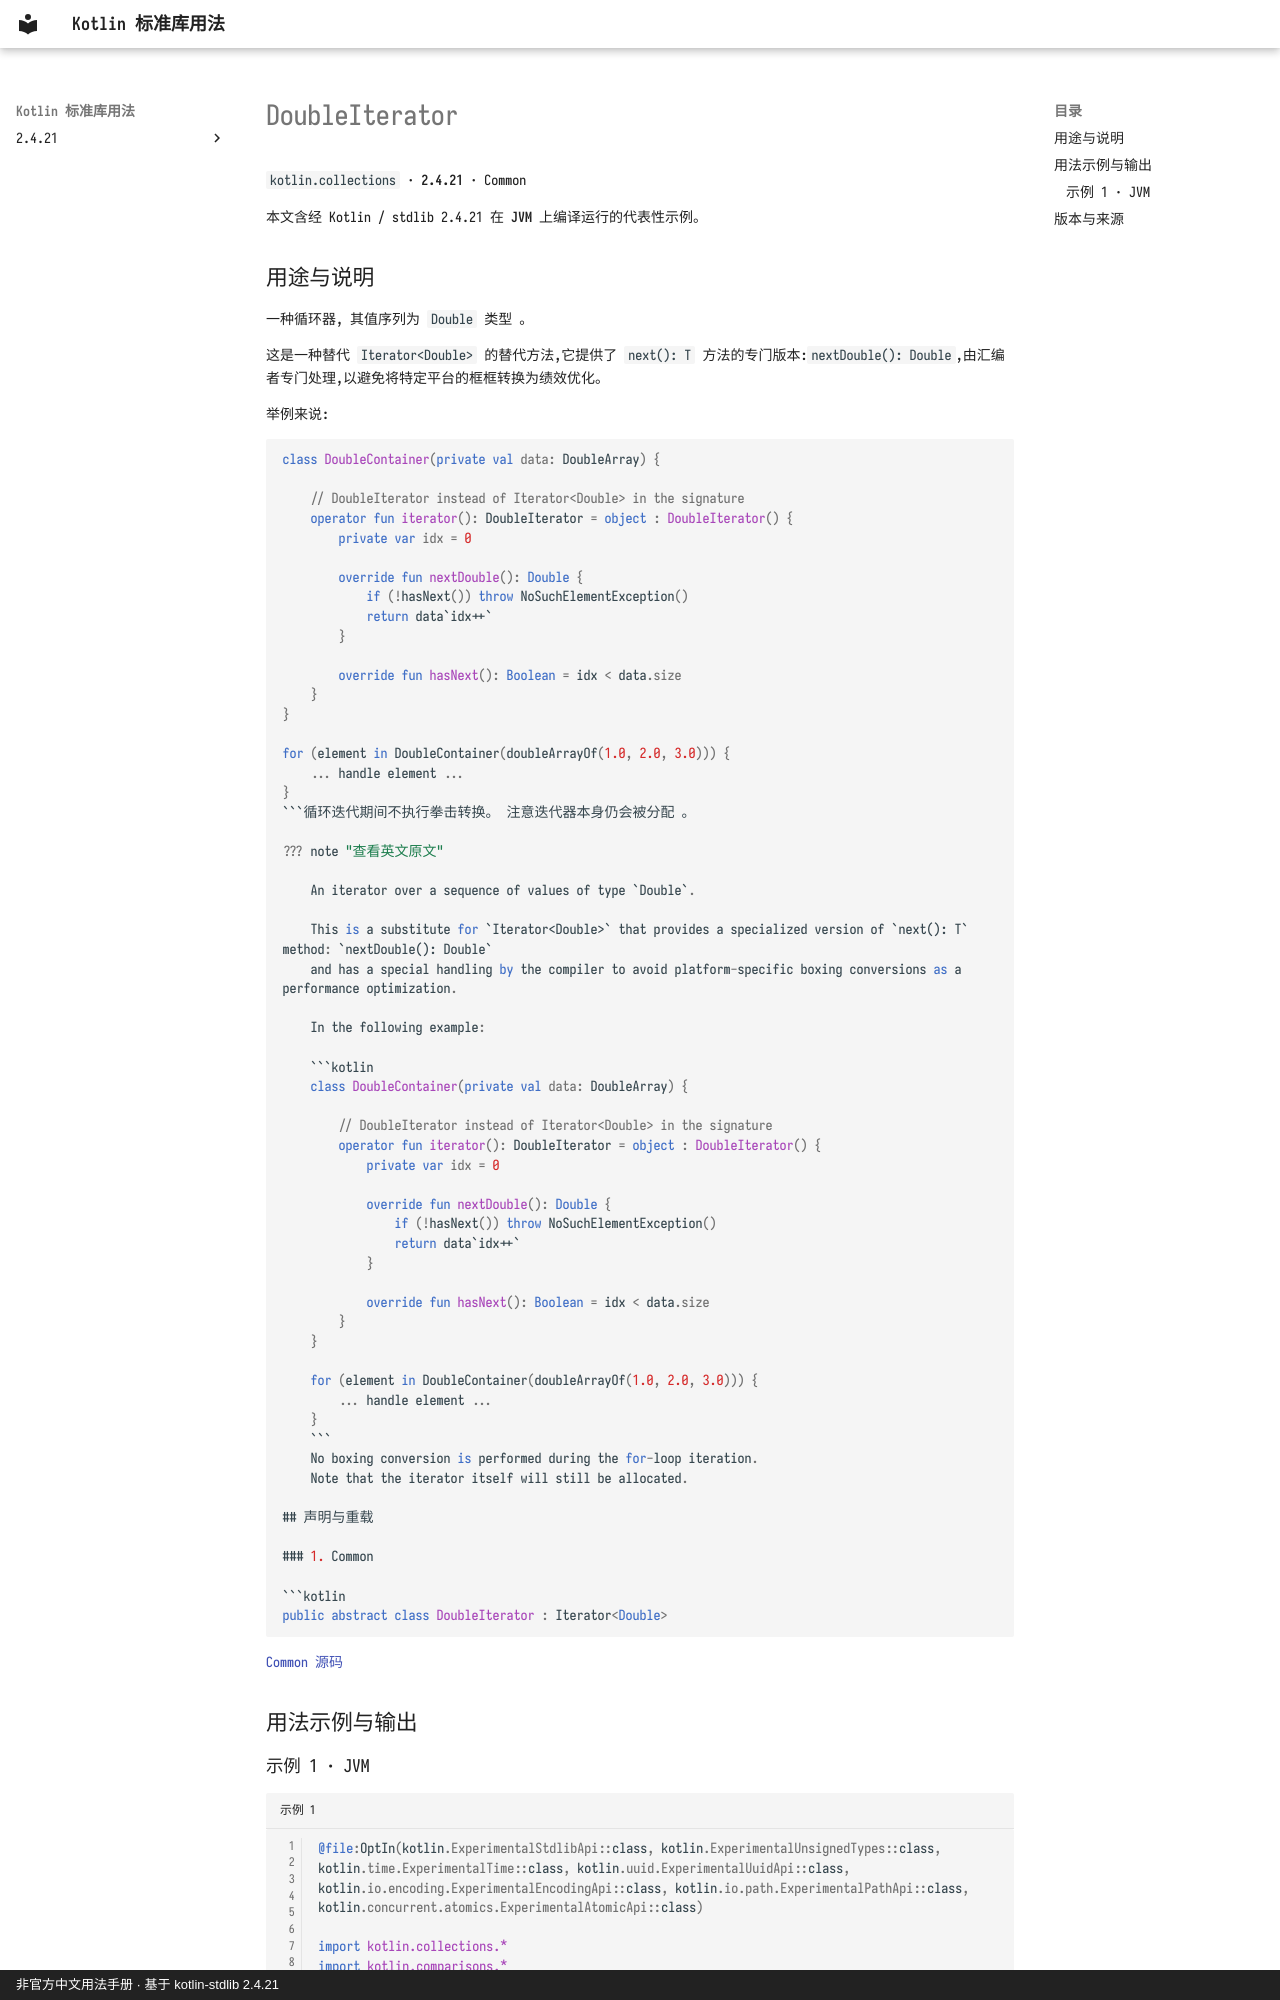

repository: oooooooko/kotlin-stdlib-docs · page: zh/api/kotlin.collections/doubleiterator--a108e071/index.html · generator: mkdocs · copyright: 非官方中文用法手册 · 基于 kotlin-stdlib 2.4.21

# DoubleIterator

`kotlin.collections` · **2.4.21** · Common

本文含经 Kotlin / stdlib 2.4.21 在 **JVM** 上编译运行的代表性示例。

## 用途与说明

一种循环器, 其值序列为 `Double` 类型 。

这是一种替代 `Iterator<Double>` 的替代方法,它提供了 `next(): T` 方法的专门版本:`nextDouble(): Double`,由汇编者专门处理,以避免将特定平台的框框转换为绩效优化。

举例来说:

```kotlin
class DoubleContainer(private val data: DoubleArray) {

    // DoubleIterator instead of Iterator<Double> in the signature
    operator fun iterator(): DoubleIterator = object : DoubleIterator() {
        private var idx = 0

        override fun nextDouble(): Double {
            if (!hasNext()) throw NoSuchElementException()
            return data`idx++`
        }

        override fun hasNext(): Boolean = idx < data.size
    }
}

for (element in DoubleContainer(doubleArrayOf(1.0, 2.0, 3.0))) {
    ... handle element ...
}
```循环迭代期间不执行拳击转换。 注意迭代器本身仍会被分配 。

??? note "查看英文原文"

    An iterator over a sequence of values of type `Double`.
    
    This is a substitute for `Iterator<Double>` that provides a specialized version of `next(): T` method: `nextDouble(): Double`
    and has a special handling by the compiler to avoid platform-specific boxing conversions as a performance optimization.
    
    In the following example:
    
    ```kotlin
    class DoubleContainer(private val data: DoubleArray) {
    
        // DoubleIterator instead of Iterator<Double> in the signature
        operator fun iterator(): DoubleIterator = object : DoubleIterator() {
            private var idx = 0
    
            override fun nextDouble(): Double {
                if (!hasNext()) throw NoSuchElementException()
                return data`idx++`
            }
    
            override fun hasNext(): Boolean = idx < data.size
        }
    }
    
    for (element in DoubleContainer(doubleArrayOf(1.0, 2.0, 3.0))) {
        ... handle element ...
    }
    ```
    No boxing conversion is performed during the for-loop iteration.
    Note that the iterator itself will still be allocated.

## 声明与重载

### 1. Common

```kotlin
public abstract class DoubleIterator : Iterator<Double>
```

[Common 源码](https://github.com/JetBrains/kotlin/blob/v2.4.21/libraries/stdlib/src/kotlin/collections/PrimitiveIterators.kt#L264)

## 用法示例与输出
